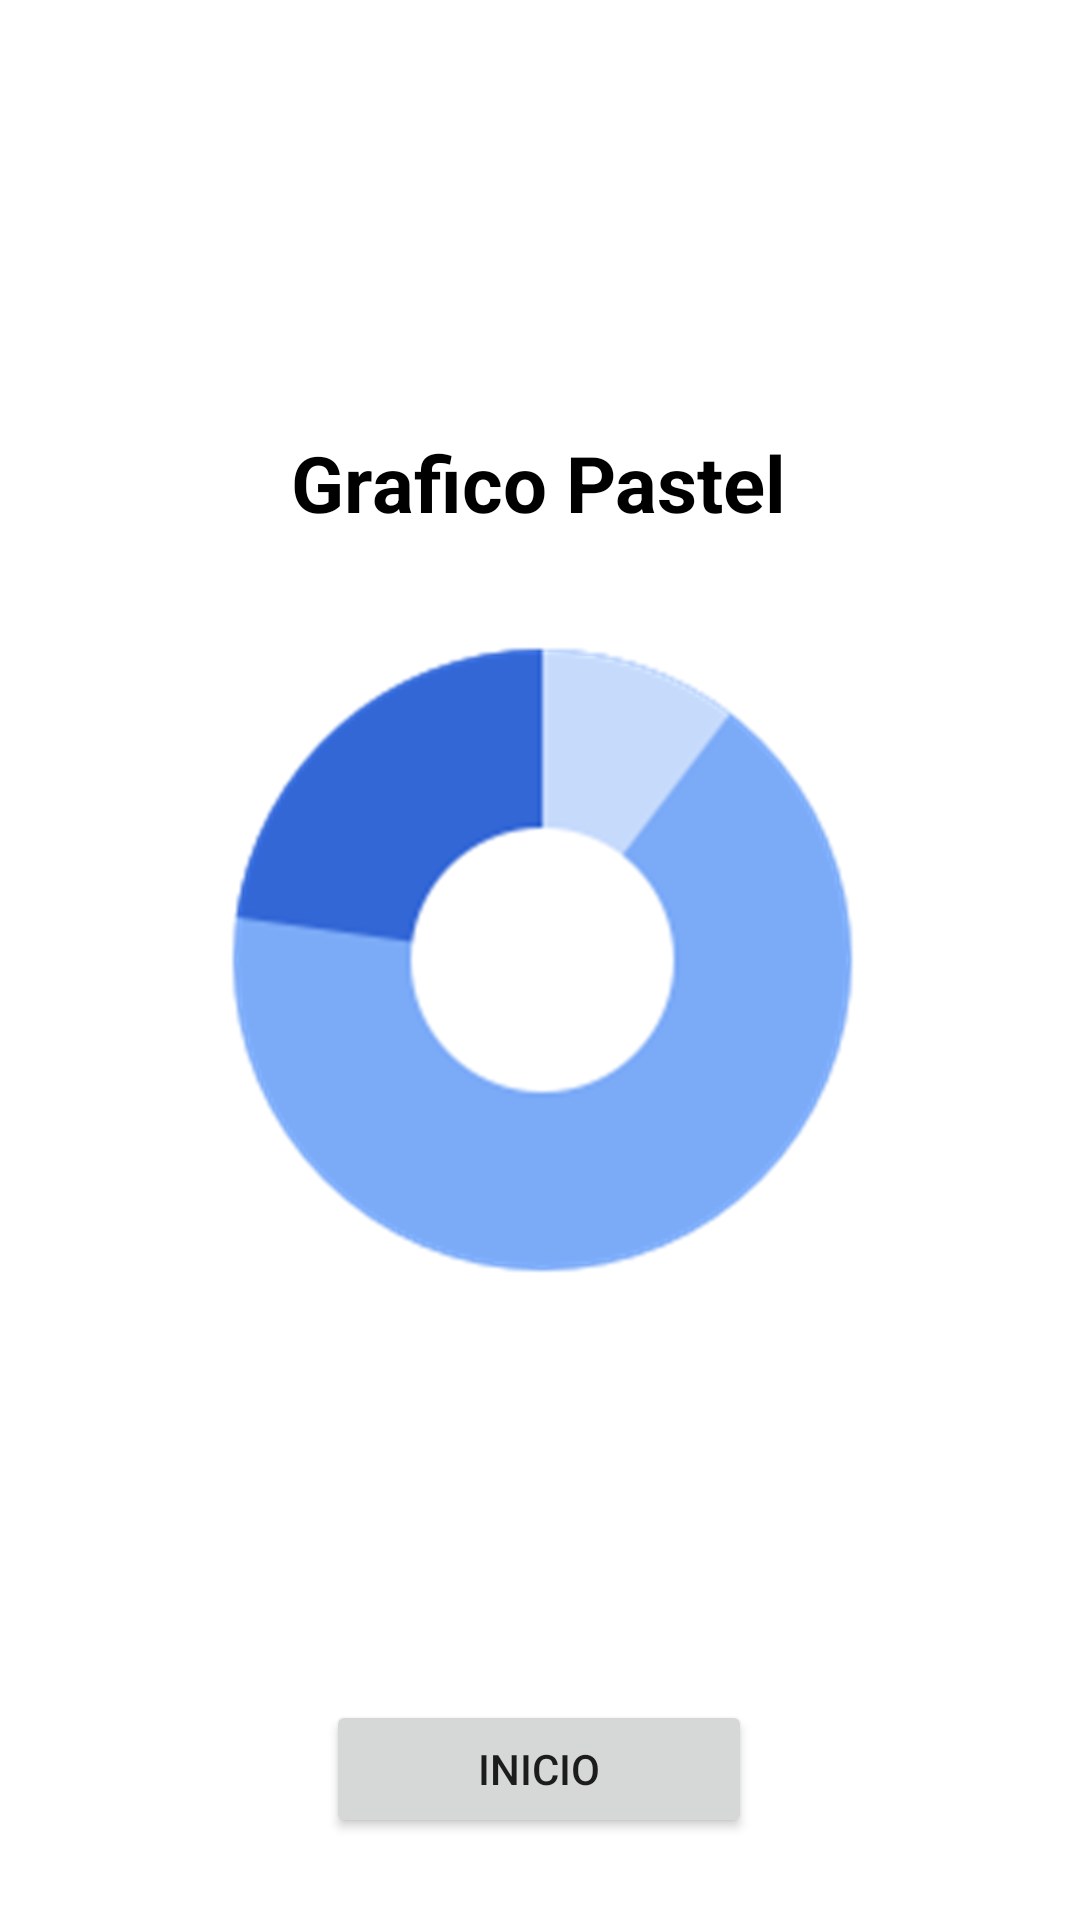

Produce the Android XML layout that renders to this screen, including the resource entries it uses.
<!-- AndroidManifest.xml: application theme Theme.Vaccine_tracker_V1 -->
<!-- res/layout/activity_grafico_pie.xml -->
<?xml version="1.0" encoding="utf-8"?>
<androidx.constraintlayout.widget.ConstraintLayout xmlns:android="http://schemas.android.com/apk/res/android"
    xmlns:app="http://schemas.android.com/apk/res-auto"
    xmlns:tools="http://schemas.android.com/tools"
    android:layout_width="match_parent"
    android:layout_height="match_parent"
    tools:context=".GraficoPie">

    <Button
        android:id="@+id/btnInicio"
        android:layout_width="142dp"
        android:layout_height="46dp"
        android:text="Inicio"
        app:layout_constraintBottom_toBottomOf="parent"
        app:layout_constraintEnd_toEndOf="parent"
        app:layout_constraintHorizontal_bias="0.498"
        app:layout_constraintStart_toStartOf="parent"
        app:layout_constraintTop_toTopOf="parent"
        app:layout_constraintVertical_bias="0.954" />

    <ImageView
        android:id="@+id/imageView6"
        android:layout_width="259dp"
        android:layout_height="278dp"
        app:layout_constraintBottom_toBottomOf="parent"
        app:layout_constraintEnd_toEndOf="parent"
        app:layout_constraintStart_toStartOf="parent"
        app:layout_constraintTop_toTopOf="parent"
        android:src="@drawable/img_3" />

    <ImageView
        android:id="@+id/imageView7"
        android:layout_width="115dp"
        android:layout_height="84dp"
        android:src="@drawable/img"
        app:layout_constraintBottom_toBottomOf="parent"
        app:layout_constraintEnd_toEndOf="parent"
        app:layout_constraintStart_toStartOf="parent"
        app:layout_constraintTop_toTopOf="parent"
        app:layout_constraintVertical_bias="0.052" />

    <TextView
        android:id="@+id/tVTitulo"
        android:layout_width="wrap_content"
        android:layout_height="wrap_content"
        android:text="Grafico Pastel"
        android:textColor="@color/black"
        android:textSize="26dp"
        android:textStyle="bold"
        app:layout_constraintBottom_toBottomOf="parent"
        app:layout_constraintEnd_toEndOf="parent"
        app:layout_constraintHorizontal_bias="0.498"
        app:layout_constraintStart_toStartOf="parent"
        app:layout_constraintTop_toTopOf="parent"
        app:layout_constraintVertical_bias="0.237" />
</androidx.constraintlayout.widget.ConstraintLayout>
<!-- resources referenced by this layout -->
<resources>
  <color name="black">#FF000000</color>
  <!-- drawable img_3: png bitmap (drawable, 65980 bytes) -->
  <style name="Theme.Vaccine_tracker_V1" parent="Theme.MaterialComponents.DayNight.NoActionBar">
          
          <item name="colorPrimary">@color/purple_500</item>
          <item name="colorPrimaryVariant">@color/purple_700</item>
          <item name="colorOnPrimary">@color/white</item>
          
          <item name="colorSecondary">@color/teal_200</item>
          <item name="colorSecondaryVariant">@color/teal_700</item>
          <item name="colorOnSecondary">@color/black</item>
          
          <item name="android:statusBarColor" tools:targetApi="l">?attr/colorPrimaryVariant</item>
          
      </style>
  <color name="purple_500">#A2CC2D</color>
  <color name="purple_700">#548746</color>
  <color name="white">#FFFFFFFF</color>
  <color name="teal_200">#FF03DAC5</color>
  <color name="teal_700">#FF018786</color>
</resources>
